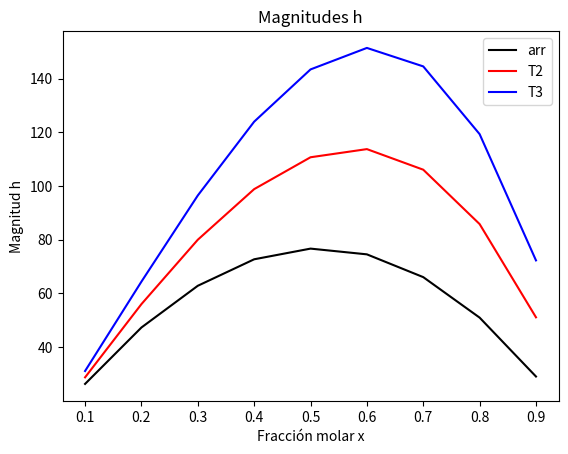
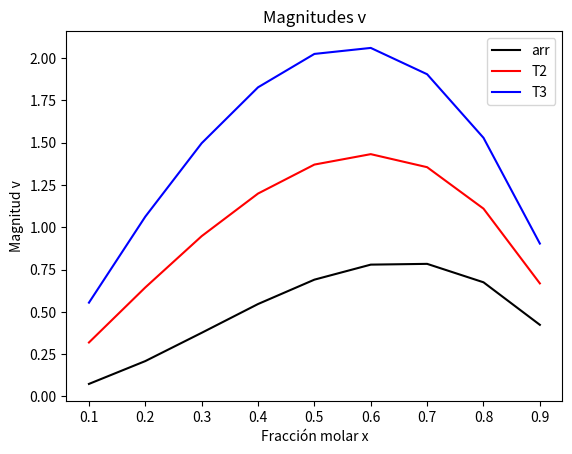

These charts were generated, in order, by the following Python code:
#!/usr/bin/env python3
# -*- coding: utf-8 -*-
"""
Created on Sun Oct 12 11:57:36 2020

[email redacted]

[redacted]

Editado:
[redacted]
[redacted]
[redacted]
"""

import numpy as np
from scipy.optimize import curve_fit
import matplotlib.pyplot as plt

# Temperaturas arr, T2 y T3
T = np.array([298.15, 350.15, 400.15])

# Fracciones molares
x = np.arange(0.1, 1, 0.1)

# Magnitudes h y v para las temperaturas arr, T2, y T3 respectivamente
h1 = np.array([26.5, 48., 63.7, 73.4, 77.1, 74.6, 65.8, 50.4, 28.3])
v1 = np.array([.13, .25, .4, .55, .69, .77, .78, .68, .46])

h2 = np.array([27.4, 55.5, 80., 99.2, 111.2, 114.1, 106.1, 85.3, 49.7])
v2 = np.array([.47, .78, 1.08, 1.32, 1.48, 1.53, 1.46, 1.22, .79])

h3 = np.array([28.5, 62.8, 95.9, 124.2, 144.1, 152.3, 145.1, 119., 70.6])
v3 = np.array([.63, 1.14, 1.57, 1.89, 2.08, 2.11, 1.95, 1.57, .96])


def func(x: float, *coefs: int):
    """
    Esta función calcula el resultado de las ecuaciones 'h' y 'v' para cada
    valor dado del parámetro 'x' con los coeficientes '*coefs' y los
    devuelve como un array plano contiguo (unidimensional)
    :param x: valor de cada punto x
    :param coefs: valor de los coeficientes A, C, D, E
    :return: array de floats plano contiguo
    """
    h, v = np.array([]), np.array([])
    A, C, D, E = coefs
    for Ti in T:
        h_x = x * (1 - x) * (A + (D + E * (Ti - T[0])) * x + C * x ** 2)
        v_x = x * (1 - x) * (((D + E * (Ti - T[0])) / 100) + C * x)
        h = np.append(h, h_x)
        v = np.append(v, v_x)
    h1t, h2t, h3t = np.split(h, 3)
    v1t, v2t, v3t = np.split(v, 3)
    result = np.array([h1t, h2t, h3t, v1t, v2t, v3t]).T
    return result.ravel()  # numpy ravel convierte en array plano contiguo


ig = [0, 0, 0, 0]
y = np.array([h1, h2, h3, v1, v2, v3]).T
# Tambien es necesario el ravel en xdata e ydata, porsupuesto
p_opt, p_cov = curve_fit(f=func, xdata=x.ravel(), ydata=y.ravel(), p0=ig)

# Valores calculados mediante los coeficientes
result = np.asarray(np.split(func(x, *p_opt), 9))  # (Aquí se deshace el ravel)

"""
============================== RESULTADO ==============================

    Simplemente había que pasarle los datos como un array unidimensional
sin importar el orden de los datos. Lo único que que pasa es que tienen
que concordar los datos de xdata e ydata, por supuesto.

    Una vez conseguido el resultado ya se pueden separar en arrays y 
meterlos todos en uno. Los coeficientes A, C, D y E están dentro de
el output de curve_fit: p_opt

========================================================================
"""

# Parámetros del modelo que describen simultáneamente el comportamiento
# experimental dado por los valores de las magnitudes h y v

A, C, D, E = p_opt

# Valores de B = D + E * (Ti - T0)

B = np.asarray([D + E * (Ti - T[0]) for Ti in T])

#  Representación gráfica

plt.figure(0)
plt.title("Magnitudes h")
y_arr = result.T
plt.plot(x, y_arr[0], 'k', label='arr')
plt.plot(x, y_arr[1], 'r', label='T2')
plt.plot(x, y_arr[2], 'b', label='T3')
plt.xlabel('Fracción molar x')
plt.ylabel('Magnitud h')
plt.legend(loc='best')

plt.figure(1)
plt.title("Magnitudes v")
y_arr = result.T
plt.plot(x, y_arr[3], 'k', label='arr')
plt.plot(x, y_arr[4], 'r', label='T2')
plt.plot(x, y_arr[5], 'b', label='T3')
plt.xlabel('Fracción molar x')
plt.ylabel('Magnitud v')
plt.legend(loc='best')

plt.show()
